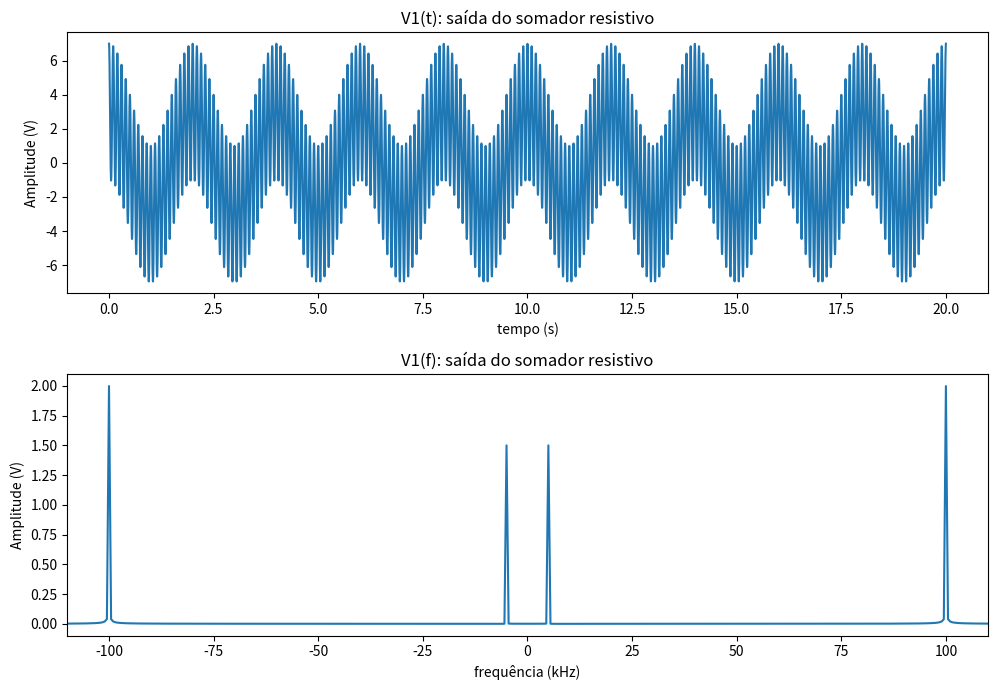
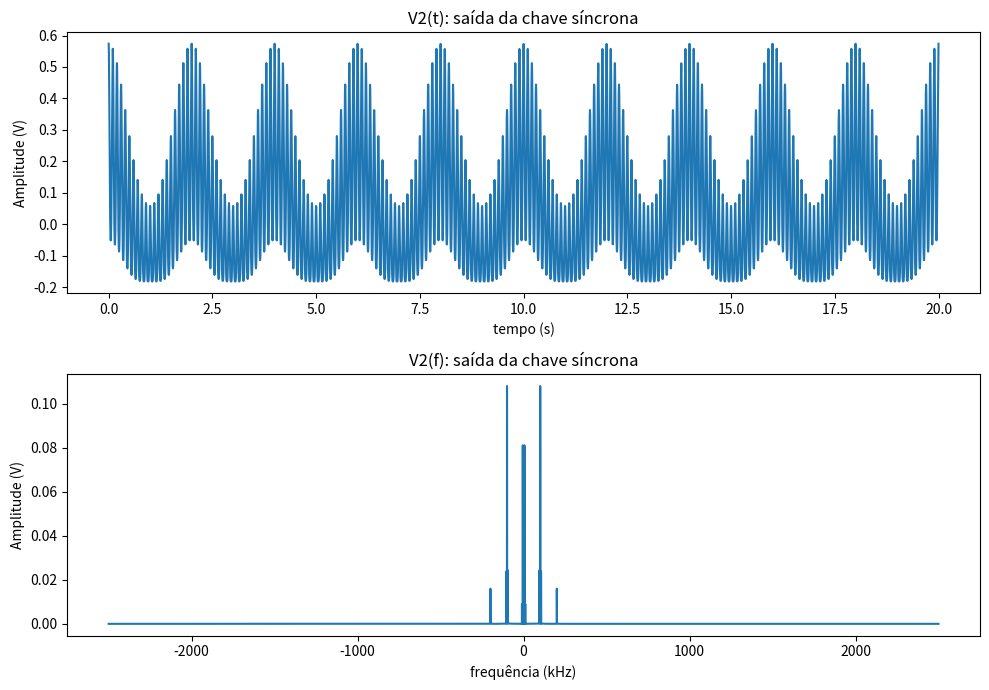
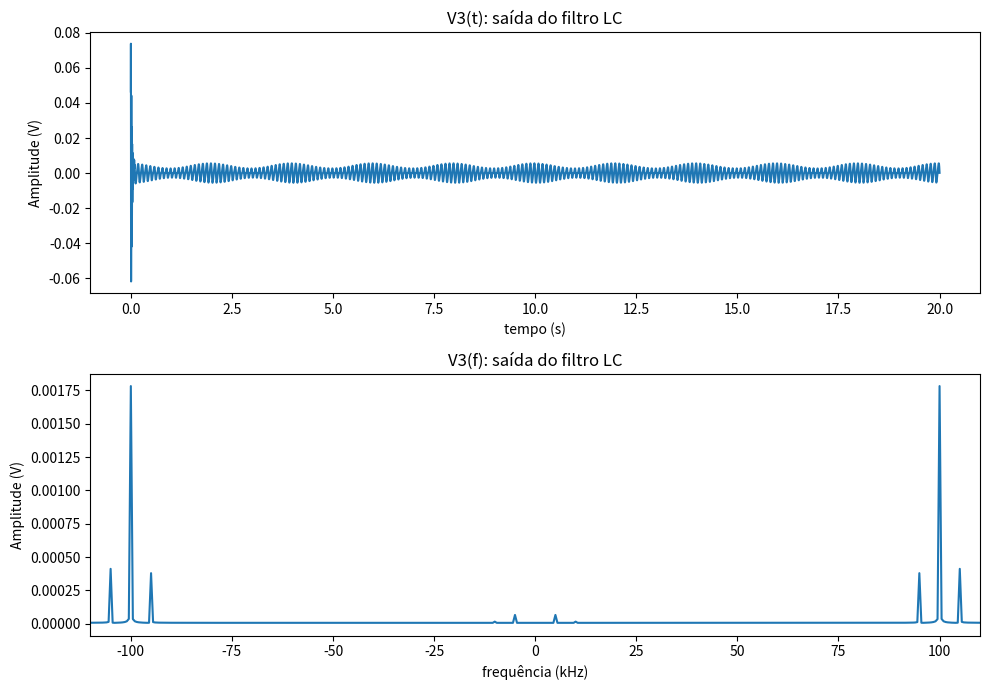

Reproduce these figures in Python, in order.
import numpy as np
import matplotlib.pyplot as plt

E0 = 8
f0 = 100*1e3
Em = 6
fm = 5*1e3
t = np.linspace(0,20,10000)
f_sampling = 1/(t[1]-t[0])

em = Em*np.cos(2*np.pi*fm*t)
e0 = E0*np.cos(2*np.pi*f0*t)

b1,b2 = 0.054,0.004

v1 = 0.5*(em+e0)
v2 = b1*v1 + b2*v1**2

lfft = len(t)
v1_S = np.fft.fft(v1,lfft)/lfft
v1_S = np.fft.fftshift(v1_S)

v2_S = np.fft.fft(v2,lfft)/lfft
v2_S = np.fft.fftshift(v2_S)

freq = np.fft.fftfreq(lfft)
freq = np.fft.fftshift(freq)




plt.figure(1,[10,7])

plt.subplot(211)
plt.title("V1(t): saída do somador resistivo")
plt.ylabel("Amplitude (V)")
plt.xlabel("tempo (s)")
plt.plot(t,v1)

plt.subplot(212)
plt.title("V1(f): saída do somador resistivo")
plt.ylabel("Amplitude (V)")
plt.xlabel("frequência (kHz)")
plt.plot(freq*lfft/2,np.abs(v1_S))
plt.xlim([-110,110])

plt.tight_layout()
plt.show()


plt.figure(2,[10,7])


plt.subplot(211)
plt.title("V2(t): saída da chave síncrona")
plt.ylabel("Amplitude (V)")
plt.xlabel("tempo (s)")
plt.plot(t,v2)

plt.subplot(212)
plt.title("V2(f): saída da chave síncrona")
plt.ylabel("Amplitude (V)")
plt.xlabel("frequência (kHz)")
plt.plot(freq*lfft/2,np.abs(v2_S))
#plt.xlim([-110,110])

plt.tight_layout()
plt.show()

plt.figure(3,[10,7])

#filtragem do passa-faixas
from scipy.signal import butter
from scipy.signal import lfilter
C = 130*1e-9
L = 20*1e-6
wc = 1/(np.sqrt(L*C))
B = 2*np.pi*14*1e3 #bandwidth
Q = wc/B #quality factor
w_inferior = wc*np.sqrt(1+1/(4*Q**2))-wc/(2*Q)
w_superior = wc*np.sqrt(1+1/(4*Q**2))+wc/(2*Q)

fin=w_inferior/(2*np.pi)
fsup=w_superior/(2*np.pi)


from scipy.signal import butter, lfilter

def butter_bandpass(lowcut, highcut, fs, order=5):
    nyq = 0.5 * fs
    low = lowcut / nyq
    high = highcut / nyq
    b, a = butter(order, [low, high], btype='band')
    return b, a


def butter_bandpass_filter(data, lowcut, highcut, fs, order=5):
    b, a = butter_bandpass(lowcut, highcut, fs, order=order)
    y = lfilter(b, a, data)
    return y

v3 = butter_bandpass_filter(v2,fin/1000,fsup/1000,f_sampling,order=1)
v3_S = np.fft.fft(v3,lfft)/lfft
v3_S = np.fft.fftshift(v3_S)

plt.subplot(211)
plt.title("V3(t): saída do filtro LC")
plt.ylabel("Amplitude (V)")
plt.xlabel("tempo (s)")

plt.plot(t,v3)

plt.subplot(212)
plt.title("V3(f): saída do filtro LC")
plt.ylabel("Amplitude (V)")
plt.xlabel("frequência (kHz)")
plt.plot(freq*lfft/2,np.abs(v3_S))
plt.xlim([-110,110])

plt.tight_layout()
plt.show()

